Photos from the image-classification dataset "mass_roads_new" in the GitHub repository jaapstefels/leren_beslissen. Its 2 classes are: map, sat.

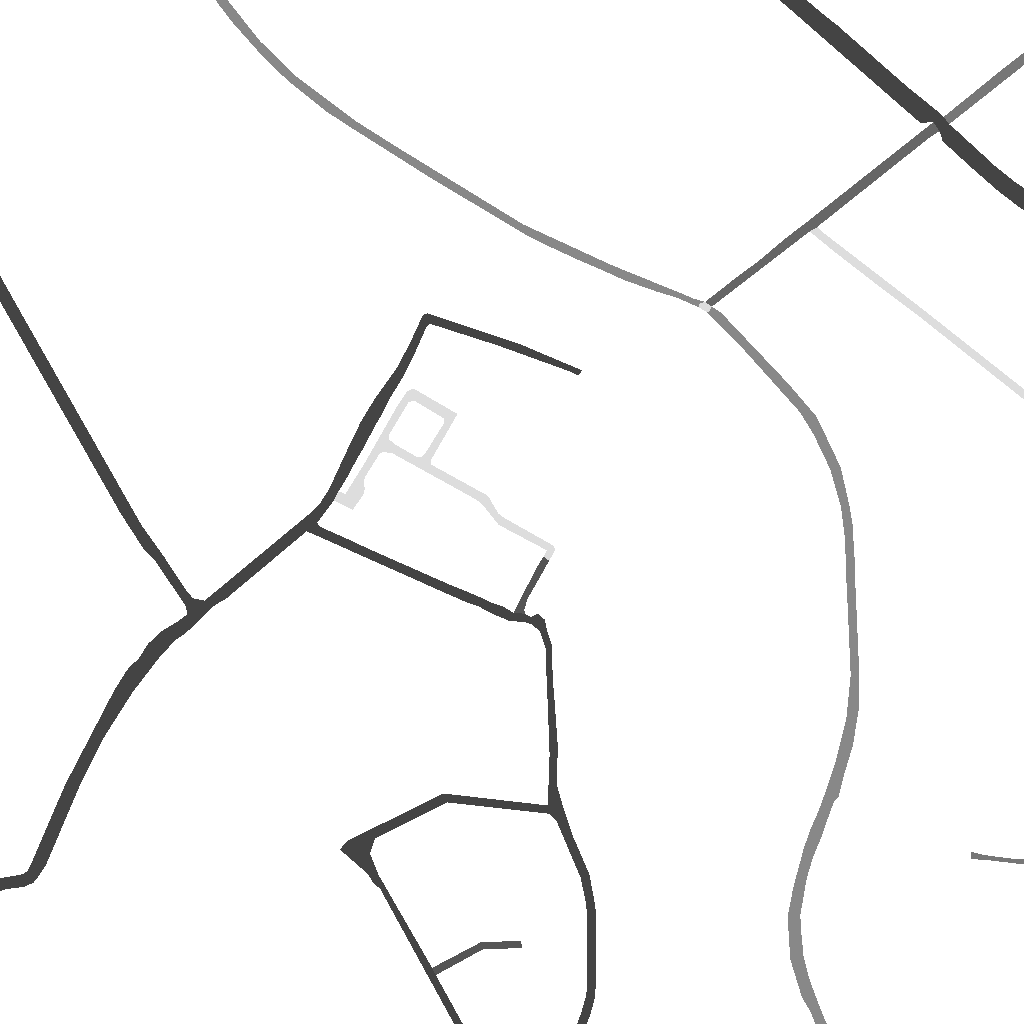
Label: map

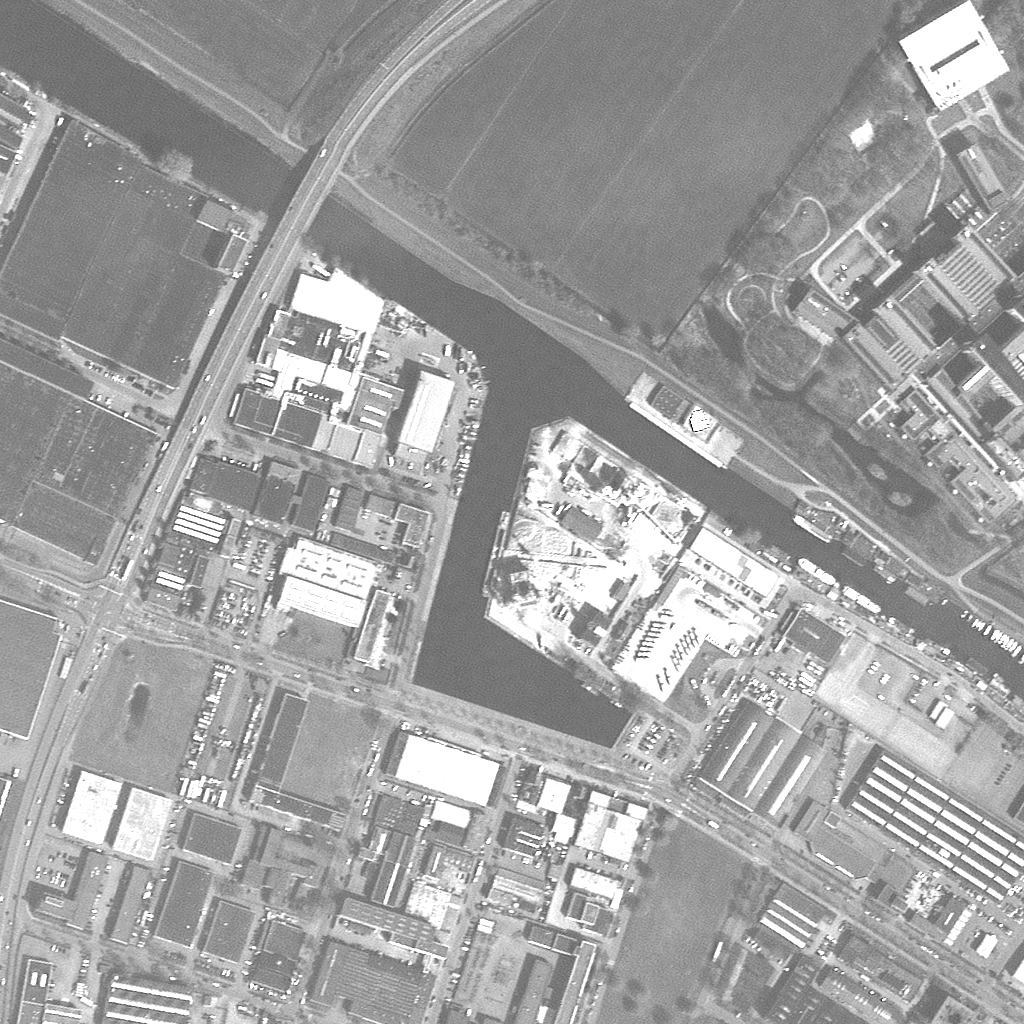
Label: sat

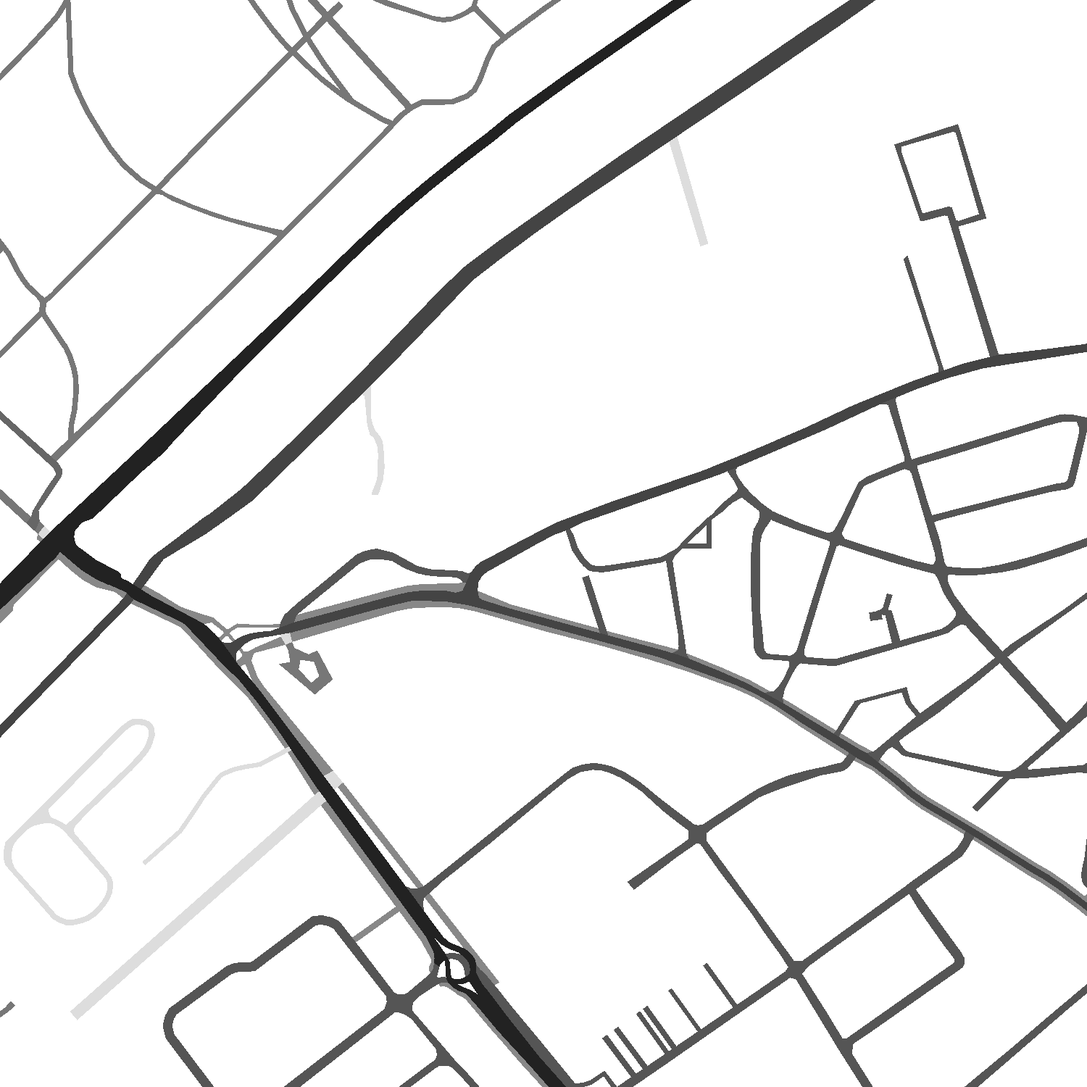
Label: map

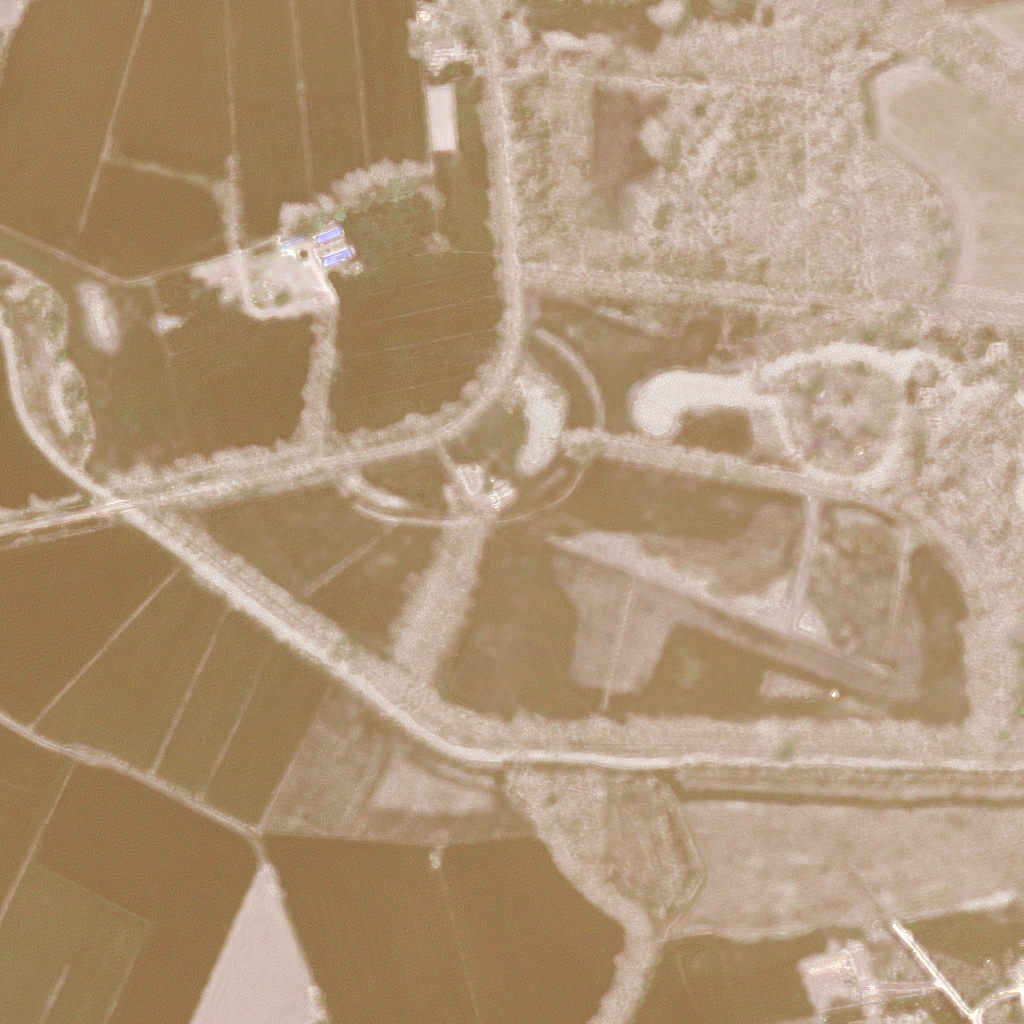
Label: sat

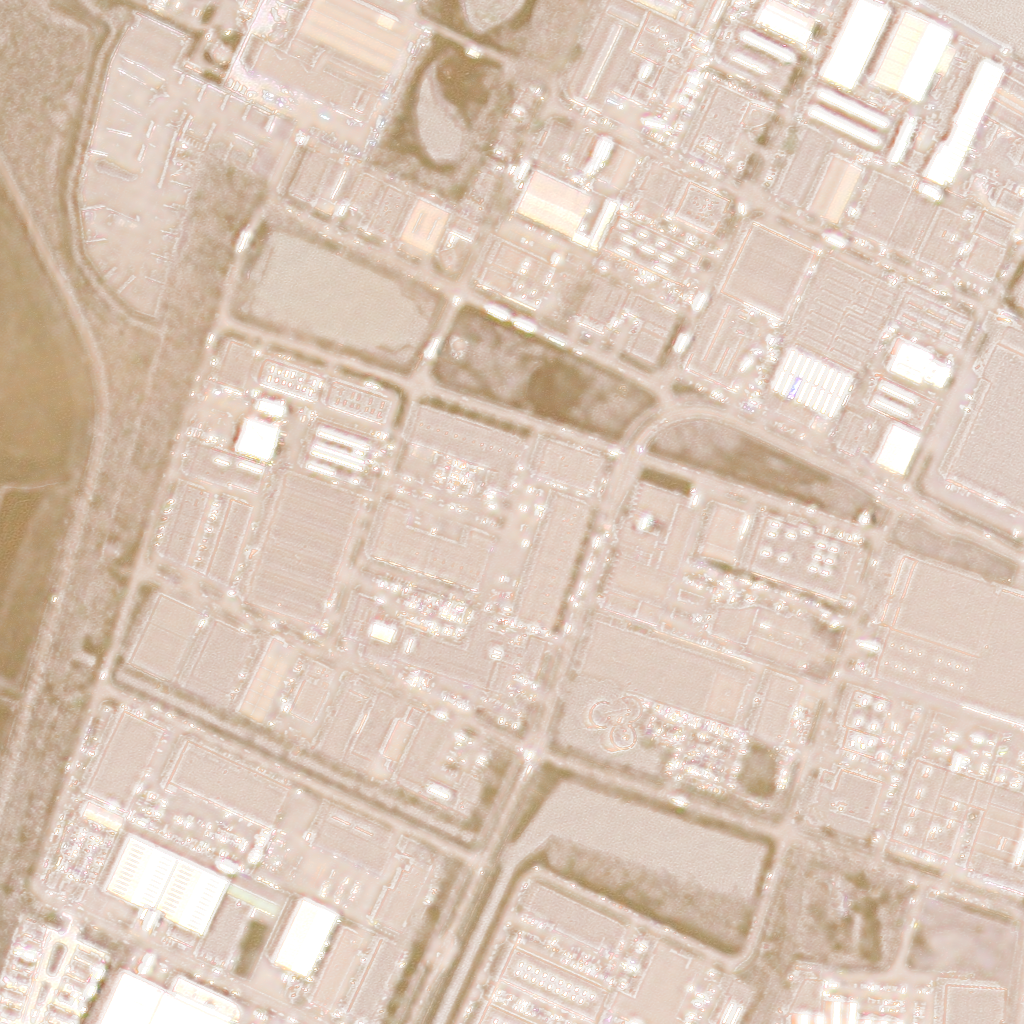
Label: sat

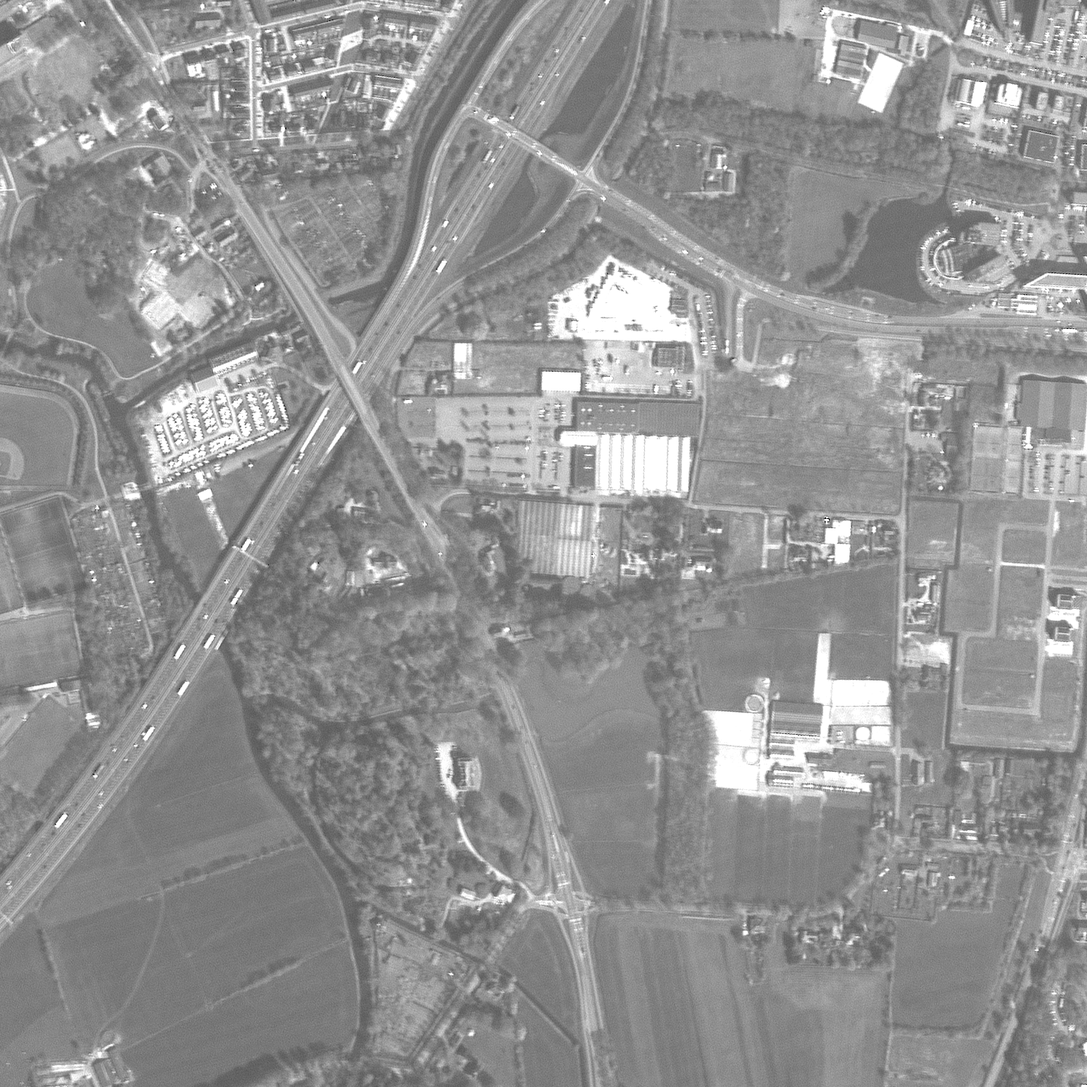
Label: sat
